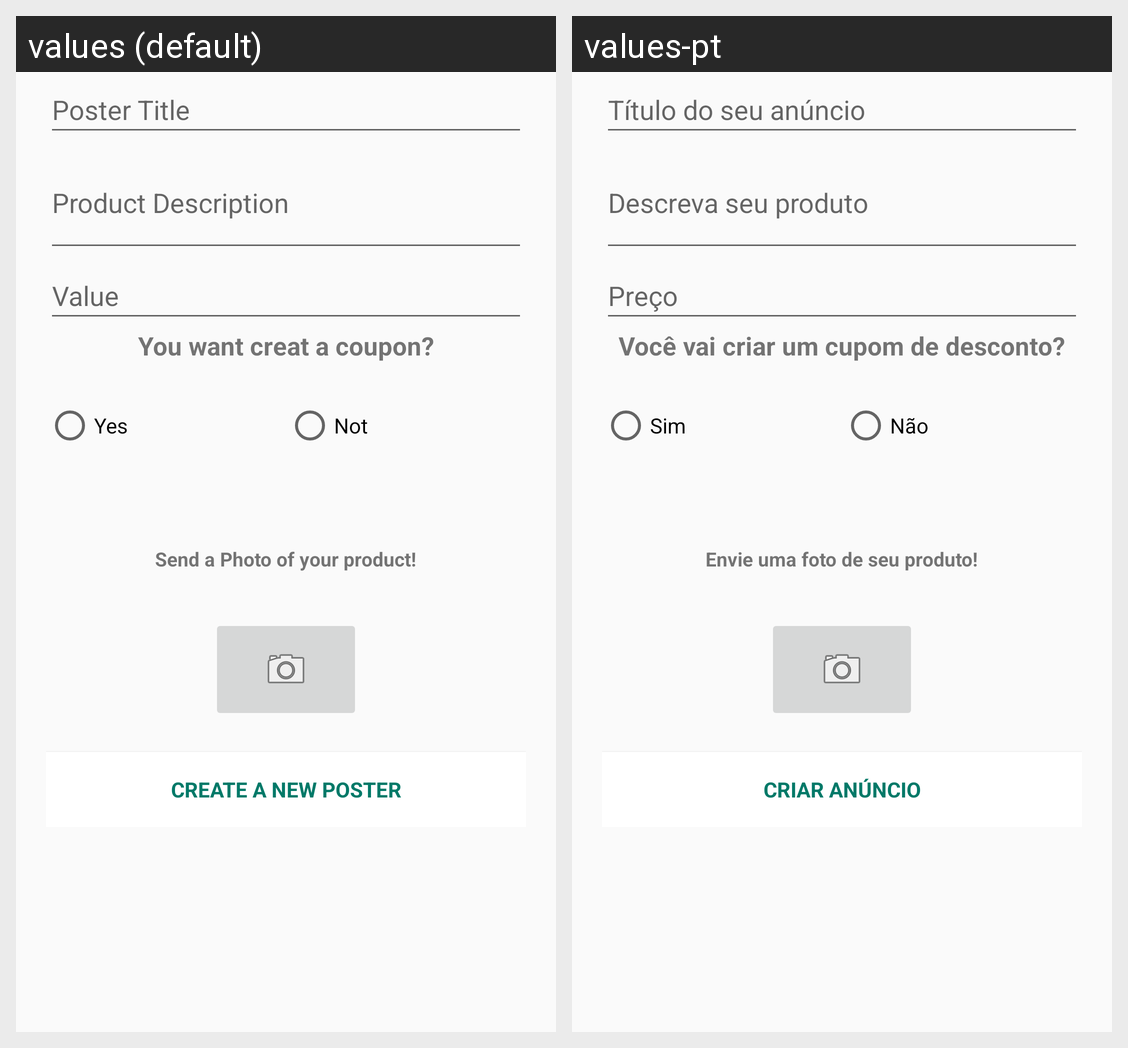

Here is an Android app screen in its default locale and in the app's own translations. Write out the translated-string differences for the strings that appear on this screen.
Android screen res/layout/activity_new_poster.xml rendered under 2 locales, left to right: values (default), values-pt. Device: Nexus 5 (rendered at 1080×1920; each locale shown at half size, 540×960, under a caption strip naming it); theme AppTheme.
Strings drawn on this screen, with the default value and each locale's value (text and hints the layout hard-codes, and strings that could not be matched under every locale, appear in the picture but are not listed):

title_new_poster
  values: Poster Title
  values-pt: Título do seu anúncio

new_description
  values: Product Description
  values-pt: Descreva seu produto

new_value
  values: Value
  values-pt: Preço

new_coupon
  values: You want creat a coupon?
  values-pt: Você vai criar um cupom de desconto?

rb_yes
  values: Yes
  values-pt: Sim

rb_no
  values: Not
  values-pt: Não

sugest_set_image
  values: Send a Photo of your product!
  values-pt: Envie uma foto de seu produto!

creat_poster
  values: Create a new Poster
  values-pt: Criar anúncio
